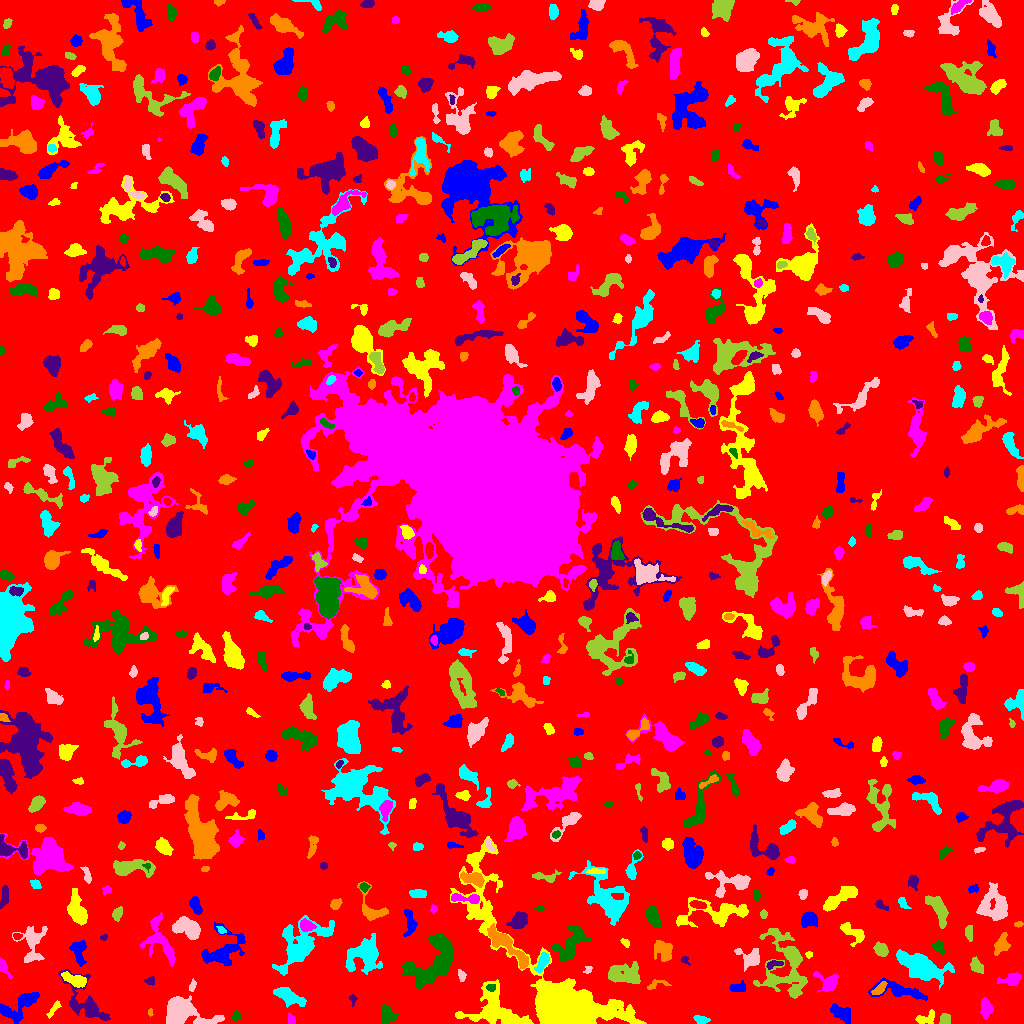

Values plotted in this chart, from the file beside it:
ID, X, Y, A, B, theta, total_flux, mu_max, mu_median, mu_mean, R_fwhm, R_e, R10, R90, x_start, x_end, y_start, y_end, area, greylevel
0, 505.2, 508, 299.5, 297.1, -0.2763, 1398447, 13.0, 1.0, 1.709, 31.68, 233.6, 88.89, 382.9, 0, 1023, 0, 1023, 818501, 1.709
1, 841.4, 10.04, 6.111, 3.179, -0.5591, 1037, 9.0, 4.0, 3.827, 5.232, 5.293, 2.034, 8.156, 830, 850, 0, 20, 271, 7.827
2, 925, 4.821, 5.62, 2.767, 0.2783, 335.0, 4.0, 2.0, 1.936, 5.836, 4.107, 1.596, 6.531, 915, 934, 0, 14, 173, 5.936
3, 291.1, 4.377, 2.975, 1.526, -1.258, 77.0, 2.0, 1.0, 1.027, 4.26, 2.459, 0.9772, 3.949, 288, 295, 0, 11, 75, 8.027
4, 236.2, 7.485, 2.392, 1.939, 1.249, 171.0, 4.0, 2.0, 2.165, 4.029, 2.764, 1.128, 4.334, 231, 241, 2, 13, 79, 6.165
5, 85.7, 18.94, 14.03, 6.334, -0.8282, 1573, 8.0, 2.0, 2.398, 6.817, 7.136, 2.585, 12.28, 58, 110, 3, 54, 656, 6.398
6, 150.2, 11.06, 1.954, 1.162, -1.525, 82.0, 4.0, 2.0, 2.216, 2.821, 1.871, 0.7979, 2.932, 148, 153, 7, 15, 37, 6.216
7, 701.1, 4.303, 4.121, 1.854, -0.1984, 211.0, 3.0, 2.0, 1.867, 4.618, 3.385, 1.493, 5.352, 693, 710, 0, 8, 113, 8.867
8, 181.7, 11.01, 12.5, 6.086, -0.2099, 3980, 13.0, 4.0, 4.601, 8.667, 8.273, 3.29, 13.49, 166, 224, 0, 28, 865, 8.601
9, 944.6, 3.799, 2.617, 2.404, 1.4, 353.0, 7.0, 4.0, 3.124, 4.297, 3.192, 1.262, 4.754, 939, 950, 0, 10, 113, 8.124
10, 340.9, 20.25, 5.86, 5.13, -0.1894, 742.0, 6.0, 2.0, 2.262, 6.05, 5.382, 2.111, 8.795, 332, 358, 8, 31, 328, 6.262
11, 20.91, 19.12, 11.93, 4.478, 0.5755, 1423, 7.0, 2.0, 2.752, 7.001, 6.604, 2.523, 10.82, 0, 39, 0, 31, 517, 6.752
12, 53.94, 14.58, 5.467, 1.515, 0.9361, 188.0, 4.0, 2.0, 1.757, 4.549, 3.432, 1.128, 5.202, 46, 61, 5, 23, 107, 5.757
13, 985.8, 15.01, 4.757, 2.58, -1.525, 622.0, 7.0, 3.0, 3.141, 5.293, 4.478, 1.693, 6.747, 980, 993, 5, 26, 198, 7.141
14, 386.8, 8.683, 4.416, 3.403, -1.059, 666.0, 7.0, 2.0, 2.81, 5.171, 4.618, 1.784, 7.313, 381, 399, 0, 19, 237, 6.81
15, 352.7, 23.97, 2.661, 1.605, -1.523, 111.0, 4.0, 2.0, 1.85, 3.338, 2.394, 0.7979, 3.827, 349, 357, 17, 29, 60, 7.85
16, 879.8, 34.91, 4.253, 1.923, 0.7604, 324.0, 5.0, 2.0, 2.473, 4.146, 3.478, 1.382, 5.557, 871, 887, 29, 42, 131, 9.473
17, 288.3, 27.16, 7.36, 2.896, -0.4496, 1327, 11.0, 3.0, 3.577, 4.853, 5.382, 2.034, 9.009, 273, 306, 16, 36, 371, 8.577
18, 192.8, 37.62, 2.791, 0.7948, 1.466, 42.0, 3.0, 0.0, 0.6, 1.871, 1.693, 0.5642, 2.821, 189, 196, 32, 45, 70, 6.6
19, 785.5, 59.81, 18.75, 11.32, -1.432, 4618, 11.0, 3.0, 3.421, 7.047, 11.38, 3.785, 18.68, 753, 807, 25, 95, 1350, 6.421
20, 228.3, 35.54, 3.818, 2.446, -0.07162, 279.0, 5.0, 2.0, 2.146, 3.568, 3.338, 1.262, 5.585, 222, 238, 30, 41, 130, 7.146
21, 899.7, 32.71, 14.25, 3.645, -0.168, 1266, 8.0, 2.0, 2.677, 5.917, 6.482, 2.326, 10.49, 868, 927, 23, 45, 473, 6.677
22, 75.58, 43.61, 6.417, 2.482, -0.3159, 718.0, 6.0, 3.0, 2.838, 6.604, 4.82, 1.871, 7.527, 61, 86, 36, 52, 253, 8.838
23, 828.4, 41.26, 5.83, 3.99, -0.5184, 877.0, 9.0, 3.0, 3.166, 4.72, 4.72, 1.784, 7.674, 813, 838, 31, 52, 277, 8.166
24, 491.3, 36.24, 2.215, 1.694, 0.07515, 140.0, 4.0, 2.0, 2.09, 3.742, 2.523, 0.9772, 3.785, 486, 495, 32, 39, 67, 13.09
25, 150.1, 42.62, 2.533, 2.061, 0.1298, 126.0, 3.0, 2.0, 1.658, 3.656, 2.877, 1.128, 4.406, 144, 154, 38, 47, 76, 6.658
26, 655.9, 38.77, 6.079, 2.264, 0.2477, 232.0, 4.0, 2.0, 2.0, 4.886, 3.385, 1.262, 5.382, 647, 671, 34, 44, 116, 6.0
27, 921, 57.35, 12.5, 5.419, -0.3914, 5028, 13.0, 4.0, 5.178, 9.441, 9.271, 3.613, 15.26, 896, 954, 34, 74, 971, 8.178
28, 461.7, 48.22, 1.984, 1.466, -1.229, 60.0, 3.0, 1.0, 0.7407, 2.111, 2.034, 0.5642, 3.385, 458, 466, 42, 54, 81, 5.741
29, 623.4, 48.61, 8.859, 4.567, -0.06469, 1748, 8.0, 3.0, 3.273, 8.234, 7.136, 2.764, 11.24, 608, 640, 40, 62, 534, 7.273
30, 703.3, 53.22, 5.972, 2.926, 0.8944, 801.0, 9.0, 3.0, 3.069, 4.146, 4.918, 1.784, 7.736, 693, 716, 42, 62, 261, 7.069
31, 737.5, 35.95, 4.497, 2.34, 0.123, 302.0, 4.0, 2.0, 2.173, 6.077, 3.989, 1.493, 5.944, 729, 745, 32, 43, 139, 6.173
32, 495.4, 13.71, 14.3, 9.913, -0.4562, 5643, 14.0, 4.0, 5.034, 9.853, 10.2, 3.785, 16.49, 455, 533, 0, 44, 1121, 8.034
33, 1012, 44.7, 5.36, 2.705, 0.2345, 566.0, 6.0, 2.0, 2.708, 5.557, 4.334, 1.693, 6.887, 997, 1021, 38, 51, 209, 6.708
34, 432, 59.9, 16.29, 8.892, 0.8595, 5447, 11.0, 4.0, 4.443, 10.46, 11.47, 4.442, 17.61, 401, 453, 34, 90, 1226, 7.443
35, 773.1, 59.36, 4.148, 1.613, 0.2106, 107.0, 3.0, 1.0, 1.019, 2.877, 2.706, 0.9772, 4.514, 766, 783, 54, 63, 105, 8.019
36, 505.6, 79.19, 14.92, 3.377, -0.7386, 2236, 10.0, 4.0, 3.965, 7.878, 7.269, 2.706, 11.7, 487, 528, 55, 100, 564, 8.965
37, 542.1, 61.39, 5.442, 2.264, 1.153, 459.0, 6.0, 2.0, 2.455, 5.14, 4.37, 1.596, 6.699, 534, 549, 50, 71, 187, 8.455
38, 588.3, 52.95, 1.851, 1.12, 0.6008, 41.0, 2.0, 1.0, 0.7455, 2.985, 1.784, 0.7979, 2.706, 583, 592, 50, 57, 55, 5.745
39, 975.6, 57.89, 3.66, 2.149, -1.137, 300.0, 7.0, 1.0, 1.84, 2.932, 3.29, 1.128, 5.441, 970, 983, 50, 67, 163, 6.84
40, 483.8, 58.92, 4.452, 2.566, -1.236, 544.0, 5.0, 3.0, 2.667, 5.917, 4.37, 1.784, 6.676, 477, 491, 50, 70, 204, 7.667
41, 79.15, 72.84, 6.481, 3.396, -1.517, 813.0, 8.0, 3.0, 3.056, 5.47, 4.787, 1.871, 7.777, 69, 86, 57, 83, 266, 7.056
42, 809, 69.03, 1.526, 1.396, -0.2381, 68.0, 4.0, 1.0, 1.478, 2.585, 1.784, 0.5642, 2.932, 805, 812, 65, 72, 46, 7.478
43, 3.697, 55.66, 4.988, 2.085, -1.067, 254.0, 5.0, 2.0, 2.016, 3.385, 3.478, 1.382, 5.557, 0, 12, 45, 66, 126, 6.016
44, 571, 80.6, 10.93, 4.933, 0.9408, 1683, 8.0, 3.0, 2.958, 7.756, 7.136, 2.706, 11.42, 550, 591, 63, 98, 569, 7.958
45, 684.9, 63.38, 2.133, 1.523, -0.7176, 82.0, 3.0, 1.0, 1.439, 2.821, 2.111, 0.7979, 3.432, 681, 690, 58, 67, 57, 6.439
46, 662.9, 73.7, 5.436, 4.185, -0.912, 1740, 11.0, 5.0, 5.613, 6.817, 5.809, 2.326, 8.867, 654, 672, 62, 83, 310, 7.613
47, 300.6, 78.65, 16.41, 8.692, 0.8014, 4440, 10.0, 3.0, 3.779, 10.62, 10.94, 4.029, 17.21, 272, 334, 48, 108, 1175, 6.779
48, 750.1, 65.48, 5.909, 4.415, -0.2638, 951.0, 10.0, 3.0, 3.191, 4.297, 5.14, 1.784, 8.444, 734, 759, 52, 75, 298, 7.191
49, 881.1, 74.06, 3.53, 2.748, -0.8575, 551.0, 7.0, 3.0, 3.222, 4.853, 4.029, 1.493, 6.283, 873, 888, 67, 82, 171, 7.222
50, 119, 81.07, 9.502, 3.423, 0.8313, 2123, 10.0, 4.0, 4.13, 7.838, 6.507, 2.585, 10.63, 101, 133, 60, 95, 514, 8.13
51, 222.6, 71.82, 11.69, 7.044, 0.5607, 1835, 7.0, 2.0, 2.679, 8.215, 7.695, 3.038, 12.41, 201, 245, 58, 101, 685, 6.679
52, 625.1, 81.27, 2.386, 1.631, -0.77, 148.0, 5.0, 2.0, 2.312, 2.764, 2.459, 0.7979, 3.909, 620, 629, 76, 85, 64, 6.312
53, 160.1, 82.21, 13.38, 6.224, -1.13, 1236, 7.0, 2.0, 2.138, 4.687, 7.442, 2.706, 11.93, 139, 175, 57, 111, 578, 6.138
54, 939, 76.27, 3.856, 2.489, -1.035, 255.0, 4.0, 2.0, 2.008, 5.382, 3.7, 1.382, 5.557, 931, 944, 69, 83, 127, 6.008
55, 103.8, 86.3, 1.843, 1.413, 0.4493, 82.0, 4.0, 2.0, 2.0, 2.821, 1.954, 0.7979, 3.141, 100, 107, 83, 89, 41, 6.0
56, 1002, 78.94, 4.813, 3.141, 1.087, 772.0, 9.0, 3.0, 3.342, 4.37, 4.297, 1.693, 7.247, 994, 1010, 68, 91, 231, 7.342
57, 366, 70.31, 7.543, 6.243, 0.6963, 4770, 25.0, 4.0, 5.97, 6.103, 6.794, 2.523, 12.48, 345, 382, 49, 90, 799, 9.97
58, 31.9, 80.47, 10.48, 6.163, 1.489, 1116, 6.0, 2.0, 2.228, 7.695, 6.864, 2.585, 10.87, 12, 47, 61, 97, 501, 7.228
59, 968.9, 90.82, 4.318, 1.887, -1.489, 264.0, 4.0, 2.0, 2.336, 5.232, 3.568, 1.382, 5.202, 965, 972, 82, 98, 113, 6.336
... 680 more rows
